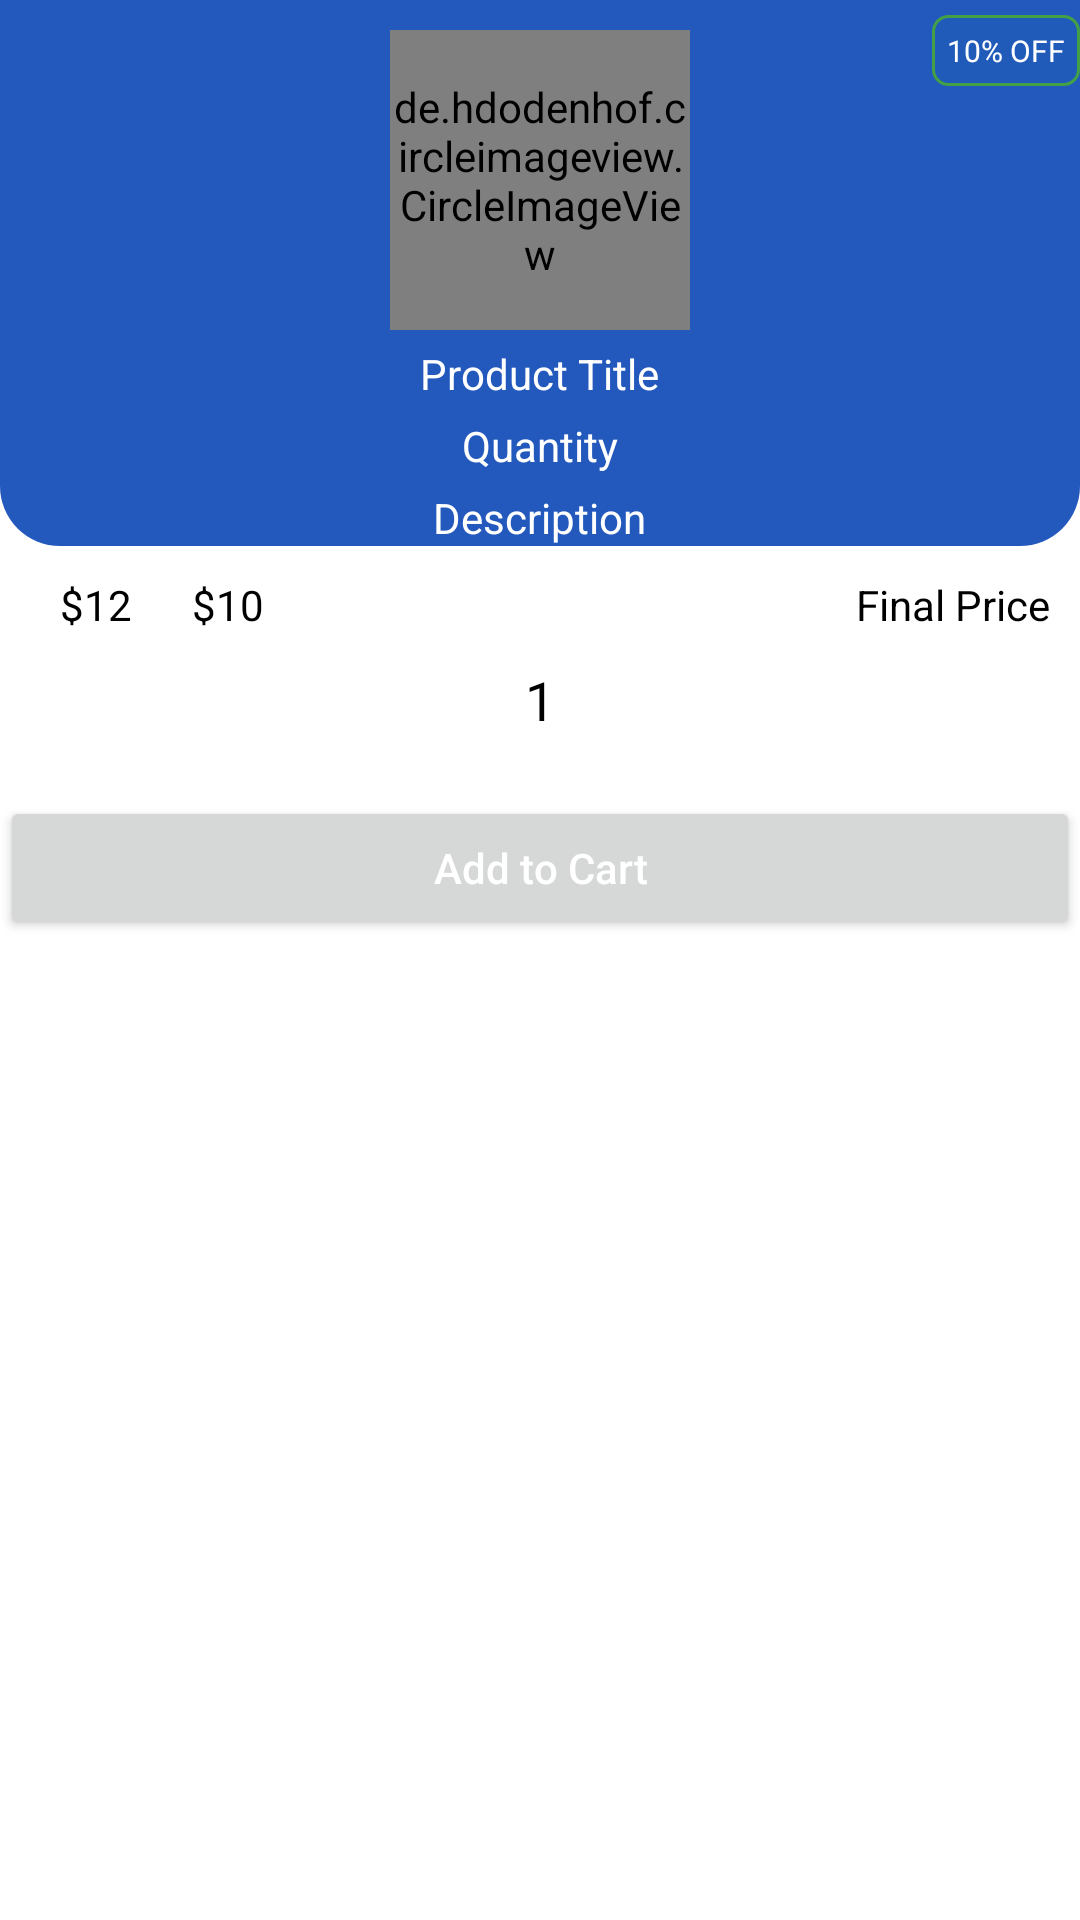

This screen was rendered from an Android layout file. Write that file and the resources it references.
<!-- AndroidManifest.xml: application theme Theme.MedicalApp -->
<!-- res/layout/dialog_quantity.xml -->
<?xml version="1.0" encoding="utf-8"?>
<LinearLayout xmlns:android="http://schemas.android.com/apk/res/android"
    android:layout_width="match_parent"
    android:layout_height="match_parent"
    xmlns:app="http://schemas.android.com/apk/res-auto"
    android:orientation="vertical">

    <RelativeLayout
        android:layout_width="match_parent"
        android:layout_height="wrap_content"
        android:background="@drawable/shape_react_001"
        >

    <de.hdodenhof.circleimageview.CircleImageView
        android:layout_width="100dp"
        android:layout_height="100dp"
        android:id="@+id/productIconIv3"
        android:layout_centerHorizontal="true"
        android:layout_marginTop="10dp"
        android:src="@drawable/ic_shopping_cart_24"
        app:civ_border_width="4dp"
        app:civ_border_color="#FF000000"
        />

        <TextView
            android:layout_width="wrap_content"
            android:layout_height="wrap_content"
            android:id="@+id/titleTv3"
            android:layout_marginTop="5dp"
            android:layout_centerHorizontal="true"
            android:layout_below="@+id/productIconIv3"
            android:text="Product Title"
            android:textColor="@color/colorWhite"
            />

        <TextView
            android:layout_width="wrap_content"
            android:layout_height="wrap_content"
            android:id="@+id/pQuantity"
            android:layout_marginTop="5dp"
            android:layout_centerHorizontal="true"
            android:layout_below="@+id/titleTv3"
            android:text="Quantity"
            android:textColor="@color/colorWhite"
            />

        <TextView
            android:layout_width="wrap_content"
            android:layout_height="wrap_content"
            android:id="@+id/descriptionTV3"
            android:layout_marginTop="5dp"
            android:layout_centerHorizontal="true"
            android:layout_below="@+id/pQuantity"
            android:text="Description"
            android:textColor="@color/colorWhite"
            />

        <TextView
            android:layout_width="wrap_content"
            android:layout_height="wrap_content"
            android:id="@+id/discountedNoteTv3"
            android:layout_marginTop="5dp"
            android:layout_alignParentRight="true"
            android:padding="5dp"
            android:text="10% OFF"
            android:textSize="10sp"
            android:textColor="@color/colorWhite"
            android:background="@drawable/shape_react_005"
            />


    </RelativeLayout>

    <RelativeLayout
        android:layout_width="match_parent"
        android:layout_height="wrap_content"
        android:layout_marginStart="10dp"
        android:layout_marginLeft="10dp"
        >

    <TextView
        android:layout_width="wrap_content"
        android:layout_height="wrap_content"
        android:id="@+id/originalPriceTv3"
        android:padding="10dp"
        android:text="$12"
        android:textAlignment="textStart"
        android:gravity="start"
        android:textColor="@color/colorBlack"
        />

    <TextView
        android:layout_width="wrap_content"
        android:layout_height="wrap_content"
        android:id="@+id/discountedPriceTv3"
        android:padding="10dp"
        android:layout_toRightOf="@+id/originalPriceTv3"
        android:text="$10"
        android:textAlignment="textStart"
        android:gravity="start"
        android:textColor="@color/colorBlack"
        />

        <TextView
            android:id="@+id/finalPriceTv"
            android:layout_width="wrap_content"
            android:layout_height="wrap_content"
            android:gravity="start"
            android:padding="10dp"
            android:layout_alignParentRight="true"
            android:text="Final Price"
            android:textAlignment="textStart"
            android:textColor="@color/colorBlack"
            />


    </RelativeLayout>


    <LinearLayout
        android:layout_width="match_parent"
        android:layout_height="wrap_content"
        android:orientation="horizontal"
        android:gravity="center_horizontal"
        android:layout_marginStart="10dp"
        android:layout_marginEnd="10dp"
        >
        <ImageButton
            android:layout_width="wrap_content"
            android:layout_height="wrap_content"
            android:id="@+id/decrementBtn"
            android:layout_gravity="center_vertical"
            android:background="@null"
            android:src="@drawable/ic_black_remove_circle_outline_24"
            />

        <TextView
            android:layout_width="wrap_content"
            android:layout_height="wrap_content"
            android:id="@+id/quantityTv3"
            android:text="1"
            android:textColor="@color/colorBlack"
            android:textSize="18sp"
            />

        <ImageButton
            android:layout_width="wrap_content"
            android:layout_height="wrap_content"
            android:id="@+id/incrementBtn"
            android:layout_gravity="center_vertical"
            android:background="@null"
            android:src="@drawable/ic_black_add_circle_outline_24"
            />

    </LinearLayout>

    <Button
        android:layout_width="match_parent"
        android:layout_height="wrap_content"
        android:id="@+id/continueBtn"
        android:layout_marginTop="20dp"
        android:padding="5dp"
        android:text="Add to Cart"
        android:textColor="@color/colorWhite"
        android:textAllCaps="false"/>



</LinearLayout>
<!-- resources referenced by this layout -->
<resources>
  <color name="colorBlack">#000000</color>
  <color name="colorWhite">#ffffff</color>
  <!-- drawable shape_react_001 (drawable) -->
  <?xml version="1.0" encoding="utf-8"?>
  <shape xmlns:android="http://schemas.android.com/apk/res/android"
      android:shape="rectangle">
  
      <solid android:color="@color/colorAccent"/>
  
      <corners android:bottomLeftRadius="20dp"
          android:bottomRightRadius="20dp"
          />
  
  </shape>
  <!-- drawable shape_react_005 (drawable) -->
  <?xml version="1.0" encoding="utf-8"?>
  <shape xmlns:android="http://schemas.android.com/apk/res/android"
       android:shape="rectangle">
  
      <solid android:color="#0D00897B"/>
  
      <corners android:radius="5dp"/>
  
      <stroke android:color="@color/colorGreen"
          android:width="1dp"/>
  
  </shape>
  <style name="Theme.MedicalApp" parent="Theme.MaterialComponents.DayNight.NoActionBar">
          
          <item name="colorPrimary">@color/purple_500</item>
          <item name="colorPrimaryVariant">@color/purple_700</item>
          <item name="colorOnPrimary">@color/white</item>
          
          <item name="colorSecondary">@color/teal_200</item>
          <item name="colorSecondaryVariant">@color/teal_700</item>
          <item name="colorOnSecondary">@color/black</item>
          
          <item name="android:statusBarColor" tools:targetApi="l">?attr/colorPrimaryVariant</item>
          
      </style>
  <color name="colorAccent">#2359BD</color>
  <color name="colorGreen">#43A047</color>
  <color name="purple_500">#1748F4</color>
  <color name="purple_700">#1A82F1</color>
  <color name="white">#FFFFFFFF</color>
  <color name="teal_200">#FF03DAC5</color>
  <color name="teal_700">#FF018786</color>
  <color name="black">#FF000000</color>
</resources>
